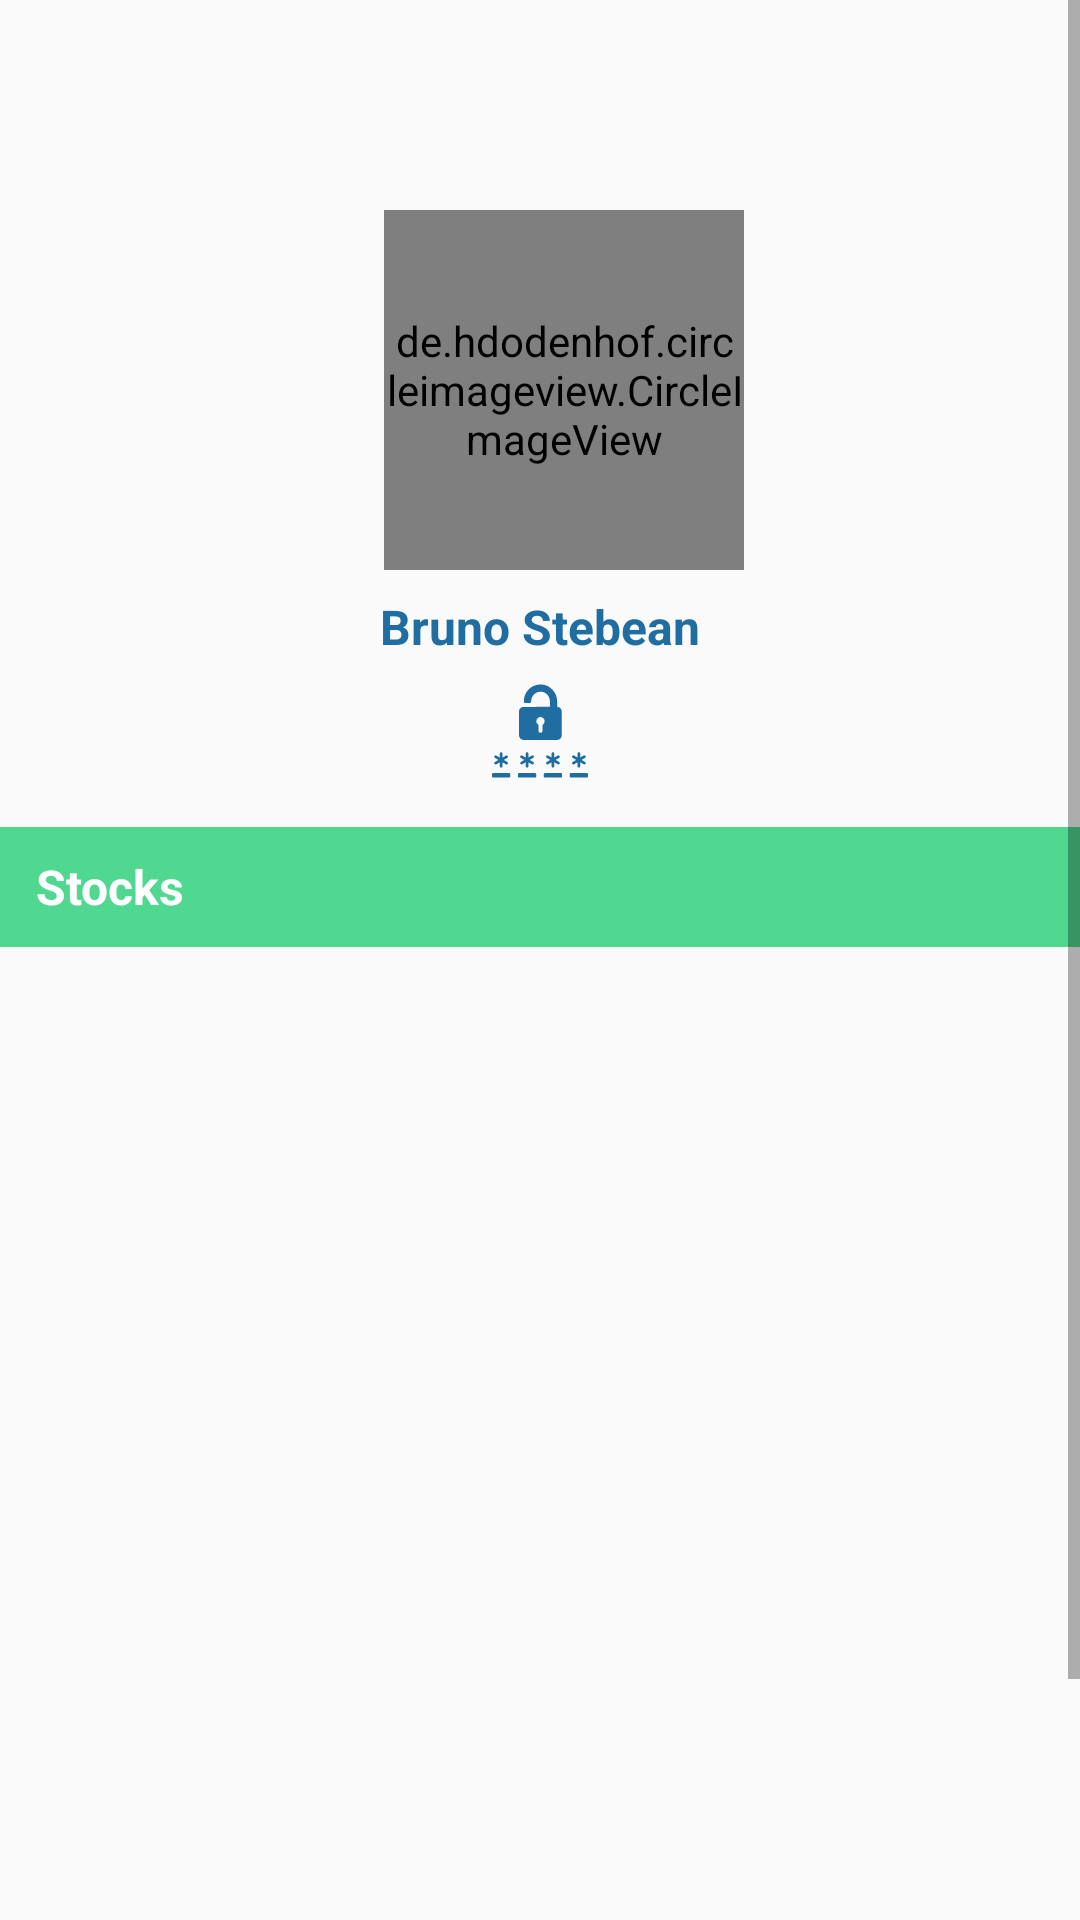

Write the Android layout XML for this screen, with the resource values it uses.
<!-- AndroidManifest.xml: application theme AppTheme -->
<!-- res/layout/activity_profile.xml -->
<?xml version="1.0" encoding="utf-8"?>
<androidx.constraintlayout.widget.ConstraintLayout xmlns:android="http://schemas.android.com/apk/res/android"
    xmlns:app="http://schemas.android.com/apk/res-auto"
    xmlns:tools="http://schemas.android.com/tools"
    android:layout_width="match_parent"
    android:layout_height="match_parent"
    tools:context=".Activities.ProfileActivity">

    <ScrollView
        android:layout_width="match_parent"
        android:layout_height="match_parent"
        app:layout_constraintBottom_toBottomOf="parent"
        app:layout_constraintEnd_toEndOf="parent"
        app:layout_constraintStart_toStartOf="parent"
        app:layout_constraintTop_toTopOf="parent">

        <LinearLayout
            android:layout_width="match_parent"
            android:layout_height="match_parent"
            android:orientation="vertical">

            <LinearLayout
                android:layout_width="match_parent"
                android:layout_height="wrap_content"
                android:orientation="vertical"
                android:gravity="center">






                <de.hdodenhof.circleimageview.CircleImageView
                    android:id="@+id/userIV"
                    android:layout_width="120dp"
                    android:layout_height="120dp"
                    android:layout_marginStart="8dp"
                    android:layout_marginLeft="8dp"
                    android:layout_marginTop="70dp"
                    android:scaleType="centerCrop"
                    android:src="@drawable/img"
                    app:civ_border_color="@color/grey"
                    app:civ_border_width="1dp"
                    app:layout_constraintBottom_toBottomOf="parent"
                    app:layout_constraintEnd_toEndOf="parent"
                    app:layout_constraintStart_toStartOf="parent"
                    app:layout_constraintTop_toTopOf="parent"
                    app:layout_constraintVertical_bias="0.0" />

                <TextView
                    android:id="@+id/userNameHeader"
                    android:layout_width="wrap_content"
                    android:layout_height="wrap_content"
                    android:layout_marginTop="8dp"
                    android:text="Bruno Stebean"
                    android:textColor="@color/colorAccent"
                    android:textSize="16sp"
                    android:textStyle="bold"
                    app:layout_constraintBottom_toBottomOf="parent"
                    app:layout_constraintEnd_toEndOf="parent"
                    app:layout_constraintStart_toStartOf="parent"
                    app:layout_constraintTop_toBottomOf="@+id/userIV"
                    app:layout_constraintVertical_bias="0.0" />

                <LinearLayout
                    android:id="@+id/linearLayout2"
                    android:layout_width="wrap_content"
                    android:layout_height="wrap_content"
                    android:layout_marginBottom="16dp"
                    android:orientation="horizontal"
                    android:weightSum="2"
                    android:visibility="gone"
                    app:layout_constraintBottom_toBottomOf="parent"
                    app:layout_constraintEnd_toEndOf="parent"
                    app:layout_constraintStart_toStartOf="parent"
                    app:layout_constraintTop_toBottomOf="@+id/userNameHeader"
                    app:layout_constraintVertical_bias="0.0">

                    <TextView
                        android:id="@+id/brandNameBDA"
                        android:layout_width="0dp"
                        android:layout_height="match_parent"
                        android:layout_weight="1"
                        android:gravity="center"
                        android:maxLines="1"
                        android:padding="4dp"
                        android:singleLine="true"
                        android:text="Durilir"
                        android:textSize="12sp" />

                    <TextView
                        android:id="@+id/brandLocationBDA"
                        android:layout_width="0dp"
                        android:layout_height="match_parent"
                        android:layout_weight="1"
                        android:gravity="center"
                        android:maxLines="1"
                        android:padding="4dp"
                        android:singleLine="true"
                        android:text="Ireland" />

                </LinearLayout>


                <ImageView
                    android:id="@+id/changePasswordIV"
                    android:layout_width="wrap_content"
                    android:layout_height="wrap_content"
                    android:layout_marginTop="8dp"
                    android:background="@drawable/ic_password_change"
                    android:layout_marginBottom="8dp"/>

                <LinearLayout
                    android:id="@+id/companyDetailsLL"
                    android:layout_width="match_parent"
                    android:layout_height="150dp"
                    android:orientation="vertical"
                    android:visibility="gone"
                    app:layout_constraintBottom_toBottomOf="parent"
                    app:layout_constraintEnd_toEndOf="parent"
                    app:layout_constraintStart_toStartOf="parent"
                    app:layout_constraintTop_toBottomOf="@+id/linearLayout2">

                    <TextView
                        android:id="@+id/companyNameHeaderBDA"
                        android:layout_width="match_parent"
                        android:layout_height="40dp"
                        android:background="@color/colorloginbtn"
                        android:text="@string/company_details"
                        android:gravity="center_vertical"
                        android:textColor="@color/white"
                        android:textStyle="bold"
                        android:textSize="16sp"
                        android:paddingStart="12dp"
                        android:paddingLeft="12dp"
                        android:paddingRight="12dp"
                        android:paddingEnd="12dp"/>

                    <TextView
                        android:id="@+id/companyDetailTV"
                        android:layout_width="match_parent"
                        android:layout_height="match_parent"
                        android:gravity="center"
                        android:textColor="@color/black"
                        android:textSize="14sp"
                        android:text=""
                        android:nestedScrollingEnabled="true"/>

                </LinearLayout>


                <LinearLayout
                    android:id="@+id/stockssLL"
                    android:layout_width="match_parent"
                    android:layout_height="wrap_content"
                    android:layout_marginTop="8dp"
                    android:orientation="vertical"
                    app:layout_constraintBottom_toBottomOf="parent"
                    app:layout_constraintEnd_toEndOf="parent"
                    app:layout_constraintStart_toStartOf="parent"
                    app:layout_constraintTop_toBottomOf="@+id/linearLayout2">

                    <TextView
                        android:id="@+id/stocksHeaderBDA"
                        android:layout_width="match_parent"
                        android:layout_height="40dp"
                        android:background="@color/colorloginbtn"
                        android:text="@string/stocks"
                        android:gravity="center_vertical"
                        android:textColor="@color/white"
                        android:textStyle="bold"
                        android:textSize="16sp"
                        android:paddingStart="12dp"
                        android:paddingLeft="12dp"
                        android:paddingRight="12dp"
                        android:paddingEnd="12dp"/>

                    <androidx.recyclerview.widget.RecyclerView
                        android:id="@+id/recyclerViewBDA"
                        android:layout_width="match_parent"
                        android:layout_height="400dp"
                        android:layout_marginBottom="16dp"/>
                </LinearLayout>








            </LinearLayout>
        </LinearLayout>


    </ScrollView>



</androidx.constraintlayout.widget.ConstraintLayout>
<!-- resources referenced by this layout -->
<resources>
  <color name="black">#000</color>
  <color name="colorAccent">#206DA2</color>
  <color name="colorloginbtn">#50D890</color>
  <color name="grey">#C3C6CC</color>
  <color name="white">#FFF</color>
  <!-- drawable ic_password_change: vector/xml drawable (drawable, 3972 chars, omitted) -->
  <!-- drawable img: png bitmap (drawable, 55109 bytes) -->
  <string name="company_details">Company Details*</string>
  <string name="stocks">Stocks</string>
  <style name="AppTheme" parent="Theme.AppCompat.Light.NoActionBar">
          
          <item name="colorPrimary">@color/colorPrimary</item>
          <item name="colorPrimaryDark">@color/colorPrimaryDark</item>
          <item name="colorAccent">@color/colorAccent</item>
      </style>
  <color name="colorPrimary">#191B1E</color>
  <color name="colorPrimaryDark">#206DA2</color>
</resources>
